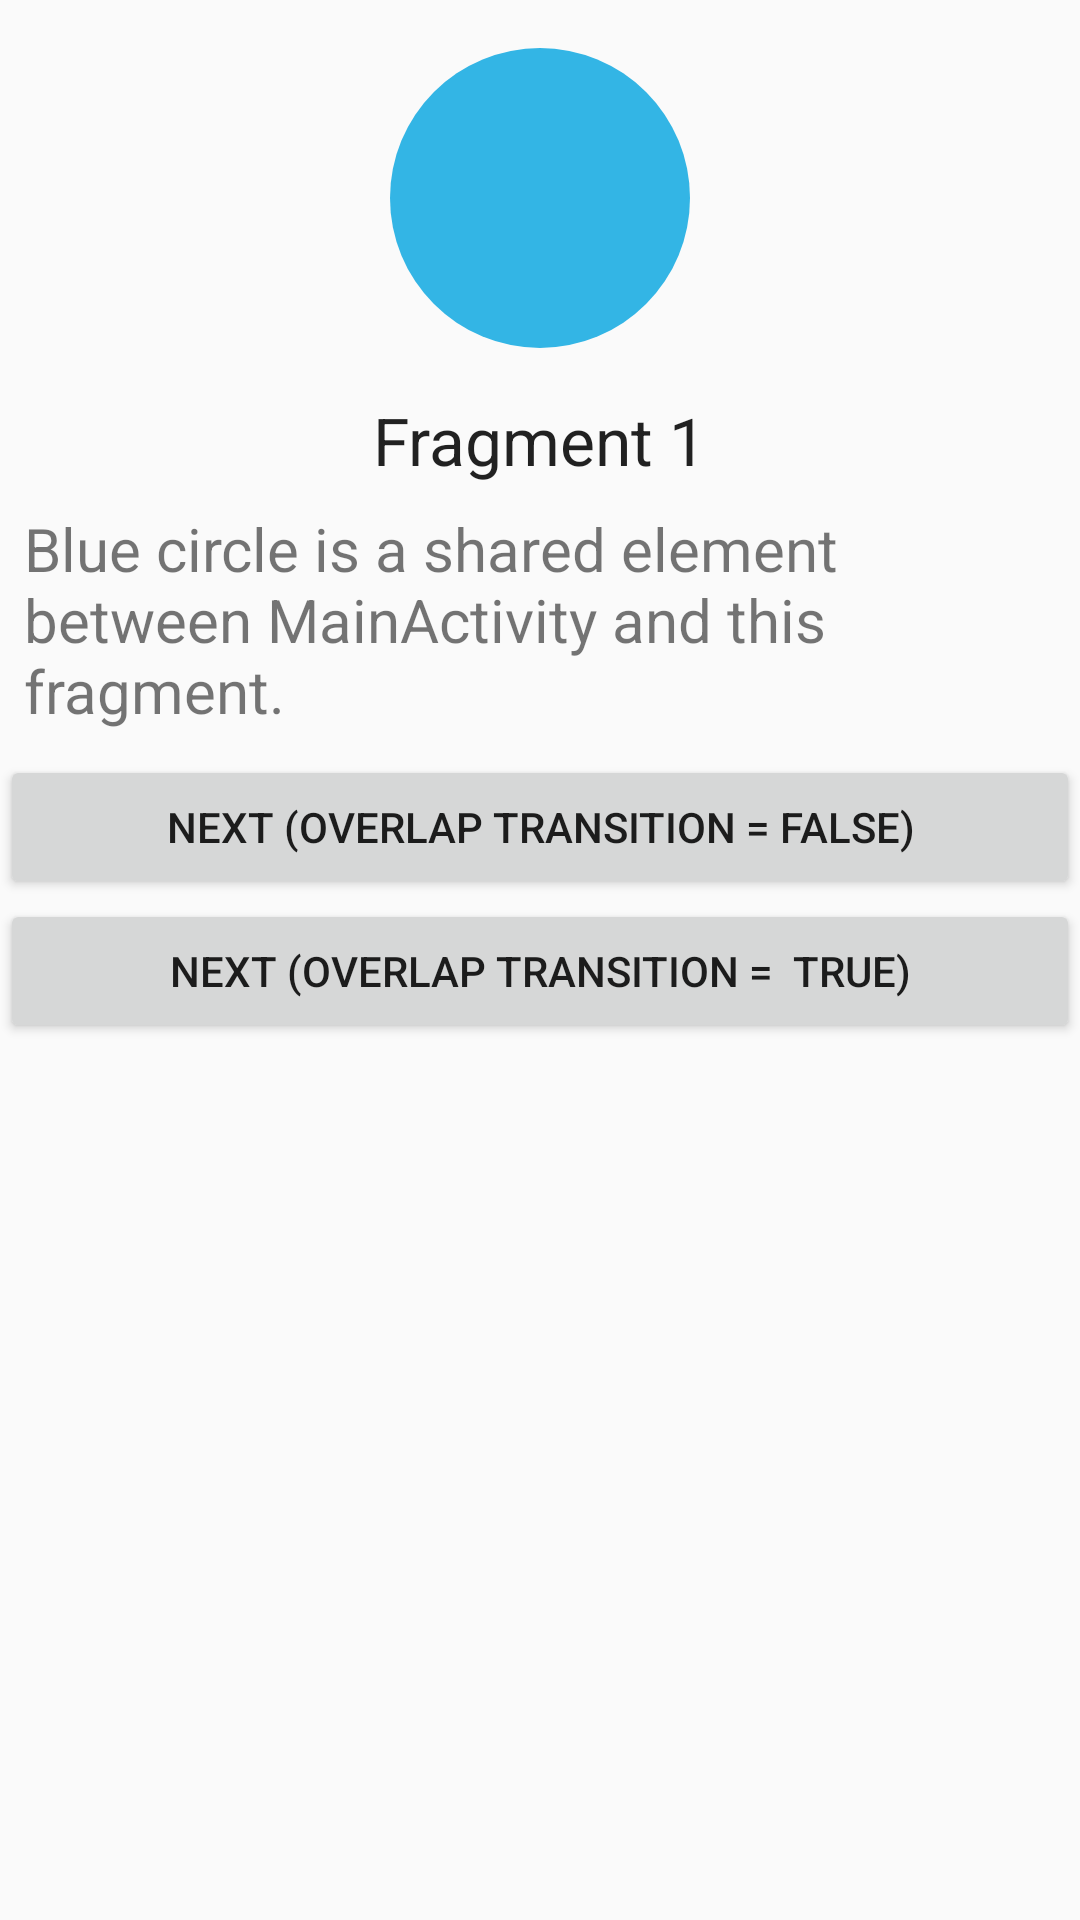

This screen was rendered from an Android layout file. Write that file and the resources it references.
<!-- AndroidManifest.xml: application theme AppTheme -->
<!-- res/layout/fragment_shared_element.xml -->
<?xml version="1.0" encoding="utf-8"?>
<LinearLayout xmlns:android="http://schemas.android.com/apk/res/android"
    android:layout_width="match_parent"
    android:layout_height="match_parent"
    android:orientation="vertical">

    <ImageView
        android:id="@+id/iv_shared_elements"
        android:layout_width="100dp"
        android:layout_height="100dp"
        android:layout_gravity="center_horizontal"
        android:layout_margin="16dp"
        android:background="@drawable/circle_blue"
        android:transitionName="@string/square_blue_name"
        />

    <TextView
        android:layout_gravity="center_horizontal"
        style="@style/Base.TextAppearance.AppCompat.Large"
        android:layout_width="wrap_content"
        android:layout_height="wrap_content"
        android:text="Fragment 1" />

    <TextView
        android:layout_margin="8dp"
        android:layout_width="match_parent"
        android:layout_height="wrap_content"
        android:textSize="20sp"
        android:text="Blue circle is a shared element between MainActivity and this fragment." />

    <Button
        android:id="@+id/sample2_button1"
        android:text="Next (Overlap transition = false)"
        android:layout_width="match_parent"
        android:layout_height="wrap_content"
        />

    <Button
        android:id="@+id/sample2_button2"
        android:text="Next (Overlap transition =  true)"
        android:layout_width="match_parent"
        android:layout_height="wrap_content"
        />

</LinearLayout>
<!-- resources referenced by this layout -->
<resources>
  <!-- drawable circle_blue (drawable) -->
  <?xml version="1.0" encoding="utf-8"?>
  <shape xmlns:android="http://schemas.android.com/apk/res/android"
      android:shape="oval">
      <size
          android:width="24.0dip"
          android:height="24.0dip" />
      <solid android:color="@color/sample_blue" />
  
  </shape>
  <string name="square_blue_name">square_blue</string>
  <style name="AppTheme" parent="Theme.AppCompat.Light.DarkActionBar">
          
          <item name="colorPrimary">@color/colorPrimary</item>
          <item name="colorPrimaryDark">@color/colorPrimaryDark</item>
          <item name="colorAccent">@color/colorAccent</item>
      </style>
  <color name="sample_blue">#33b5e5</color>
  <color name="colorPrimary">#008577</color>
  <color name="colorPrimaryDark">#00574B</color>
  <color name="colorAccent">#D81B60</color>
</resources>
